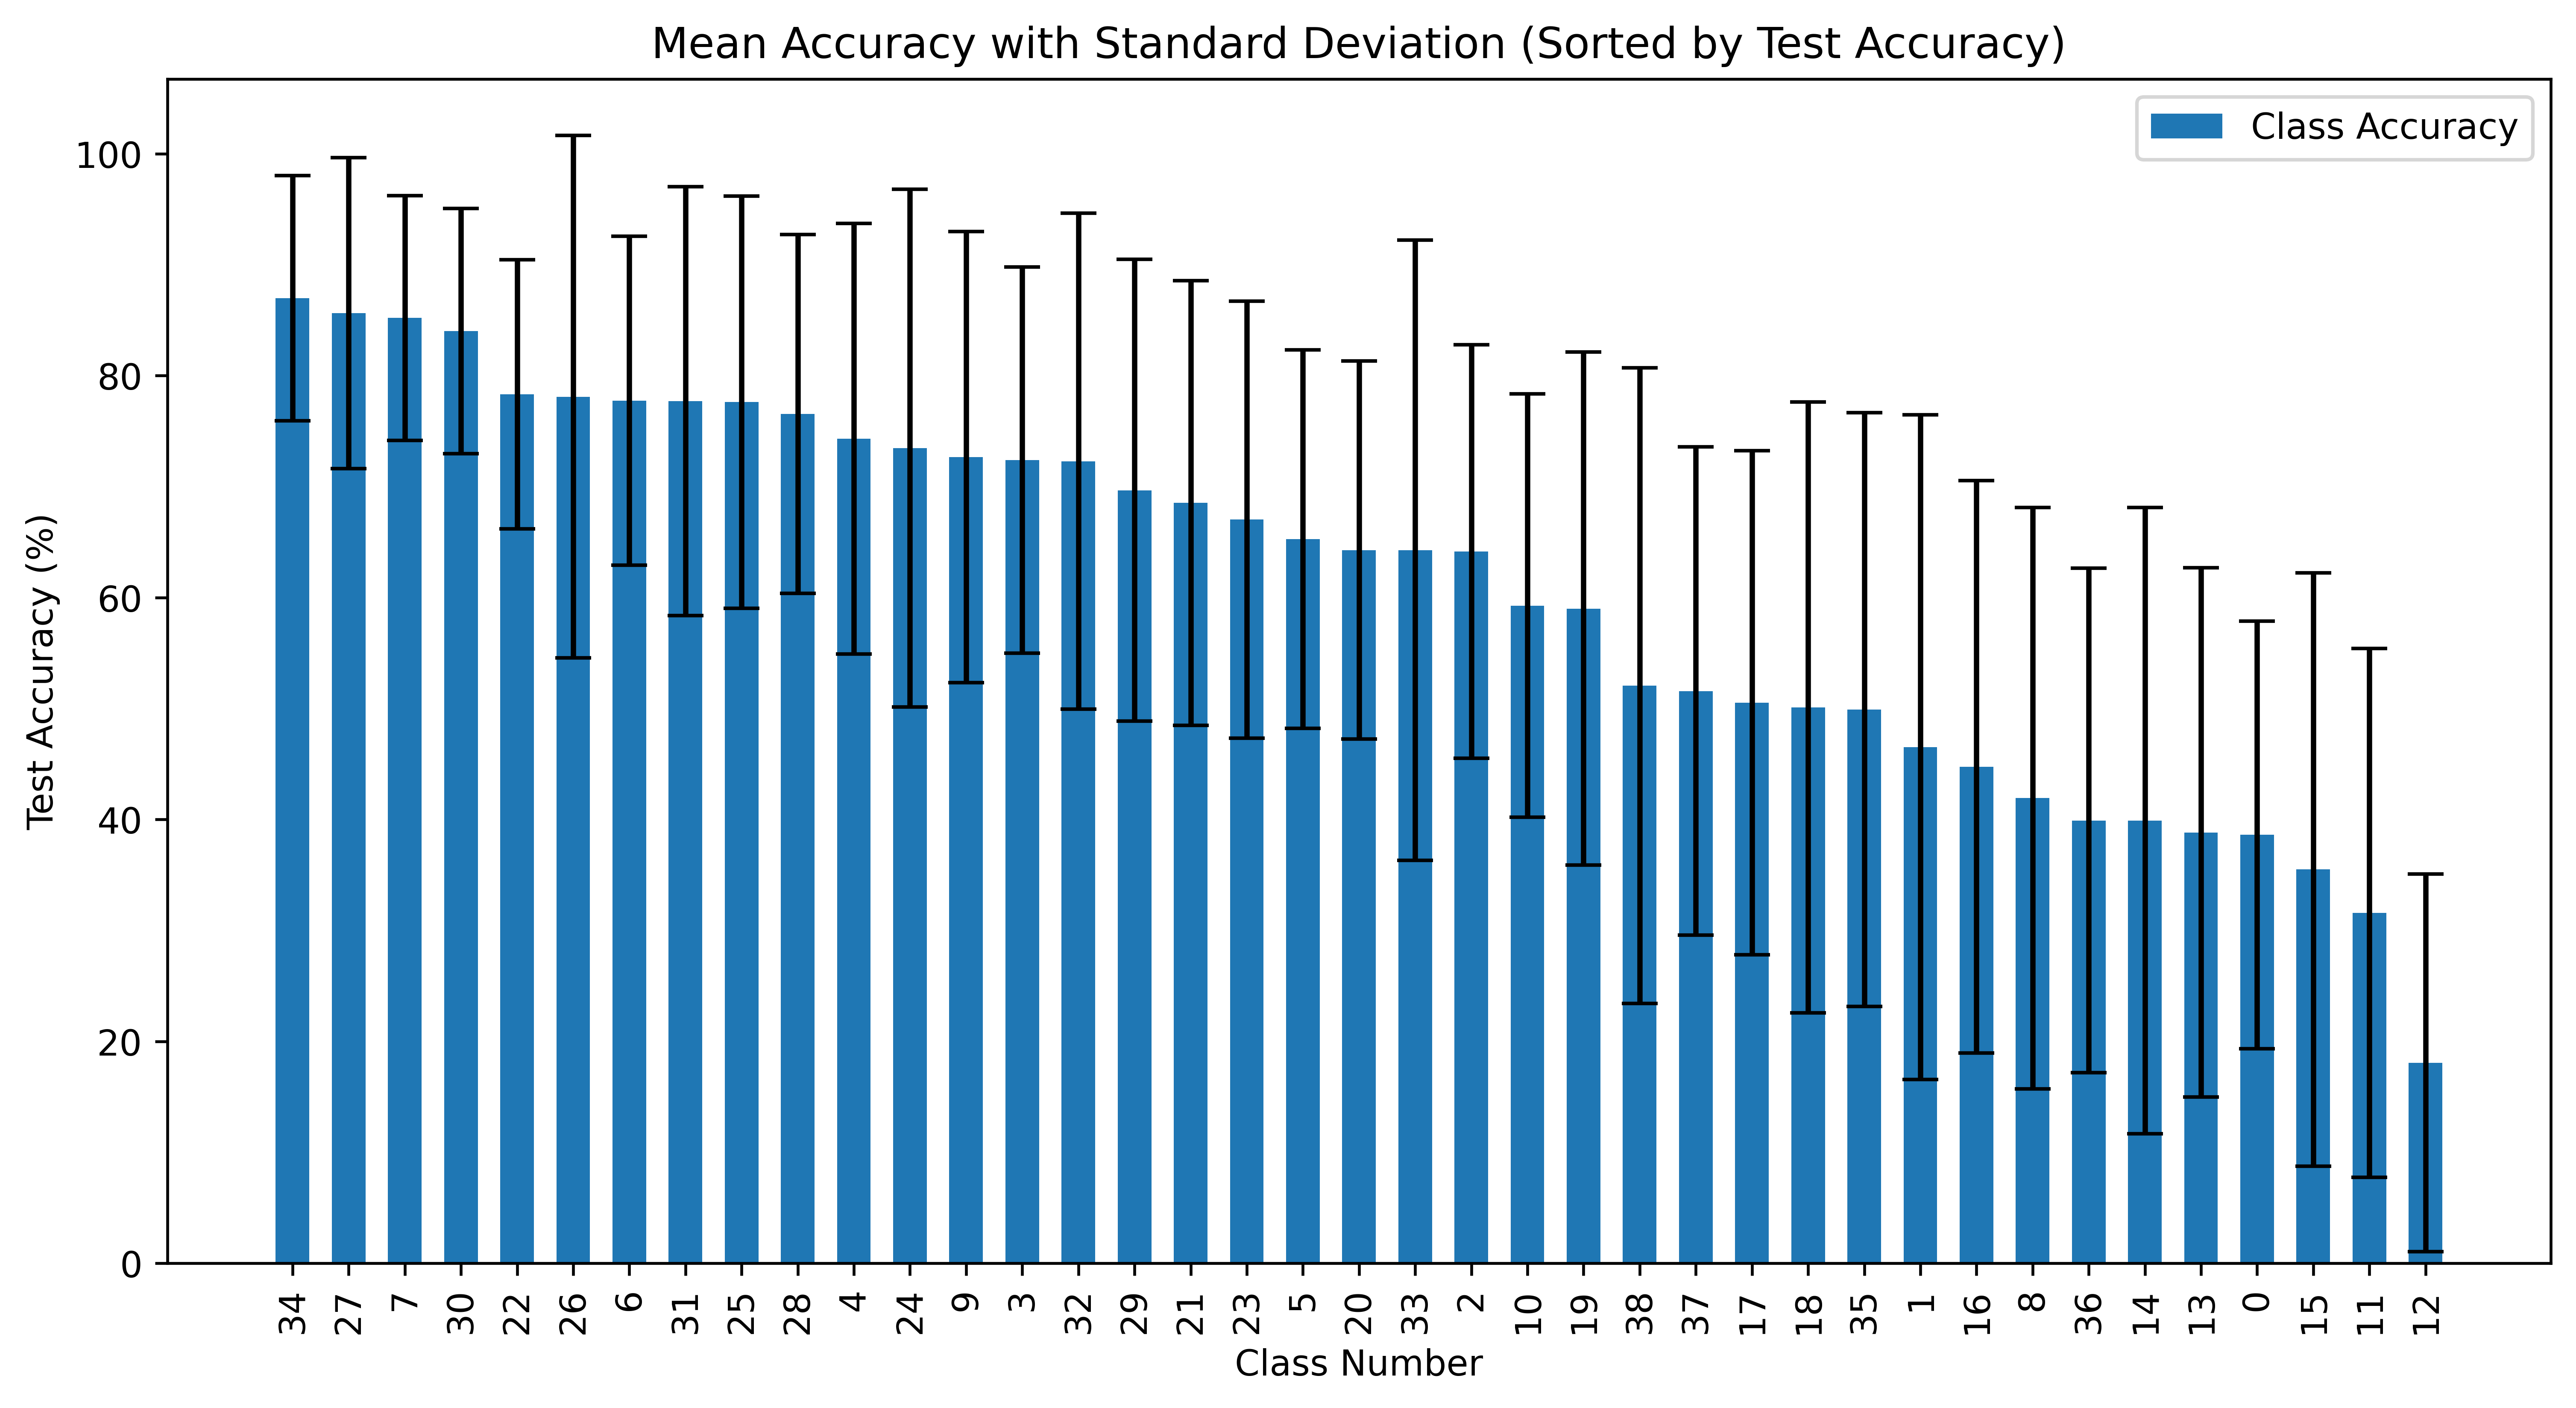

Python code for this plot:
import matplotlib.pyplot as plt
import numpy as np
import re

# Define log file path
log_file_path = "Top3.txt"

# Initialize dictionary to store extracted values for all classes
class_accs = {}

# Read the log file
with open(log_file_path, "r", encoding="utf-8") as file:
    lines = [line.replace("�", "").strip() for line in file.readlines()]

current_section = None

for line in lines:
    # Identify the relevant section in the log file
    if "===== All-Class Results for RandomForest_Without_Fisher =====" in line:
        current_section = "RandomForest_Without_Fisher"
    elif "===== All-Class Results for RandomForest_With_Fisher =====" in line:
        current_section = "RandomForest_With_Fisher"
    elif "===== All-Class Results for DeepLearning_Without_Fisher =====" in line:
        current_section = "DeepLearning_Without_Fisher"
    elif "All-Class Mean" in line:  # End of all-class results section
        current_section = None

    # Extract class-wise accuracy
    elif current_section:
        # Use regex to extract numbers from the line
        numbers = re.findall(r"\d+\.\d+|\d+", line)

        if len(numbers) >= 3:
            try:
                class_num = int(numbers[0])  # Extract class number
                class_mean = float(numbers[1])  # Extract mean accuracy
                class_std = float(numbers[2])  # Extract standard deviation

                # Ignore classes with unrealistic accuracy values
                if 0 <= class_mean <= 100:
                    # Dynamically create dictionary keys if class_num is new
                    if class_num not in class_accs:
                        class_accs[class_num] = []
                    class_accs[class_num].append((class_mean, class_std))
            except ValueError:
                print(f"Skipping malformed line: {line}")  # Debugging message

# Compute overall mean and std for each class across all models
avg_class_accs = {i: {"mean": 0, "std": 0} for i in sorted(class_accs.keys())}

for i in class_accs.keys():
    means = [entry[0] for entry in class_accs[i]]
    stds = [entry[1] for entry in class_accs[i]]

    avg_class_accs[i]["mean"] = np.mean(means)
    avg_class_accs[i]["std"] = np.mean(stds)

# Filtering valid class numbers
valid_classes = [i for i in avg_class_accs.keys() if 0 <= avg_class_accs[i]["mean"] <= 100]

# Sort classes in descending order based on accuracy
sorted_classes = sorted(valid_classes, key=lambda i: avg_class_accs[i]["mean"], reverse=True)

# Create bar chart
x = np.arange(len(sorted_classes))
width = 0.6

fig, ax = plt.subplots(figsize=(12, 6))

class_means = [avg_class_accs[i]["mean"] for i in sorted_classes]
class_stds = [avg_class_accs[i]["std"] for i in sorted_classes]

rects = ax.bar(x, class_means, width, yerr=class_stds, capsize=5, label='Class Accuracy')

# Labels and title
ax.set_xlabel('Class Number')
ax.set_ylabel('Test Accuracy (%)')
ax.set_title('Mean Accuracy with Standard Deviation (Sorted by Test Accuracy)')
ax.set_xticks(x)
ax.set_xticklabels(sorted_classes, rotation=90)
ax.legend()

# Save the figure
fig.savefig("best_class.png", dpi=600, bbox_inches='tight')

print("Sorted figure saved as 'sorted_class_accuracy_comparison.png'")
